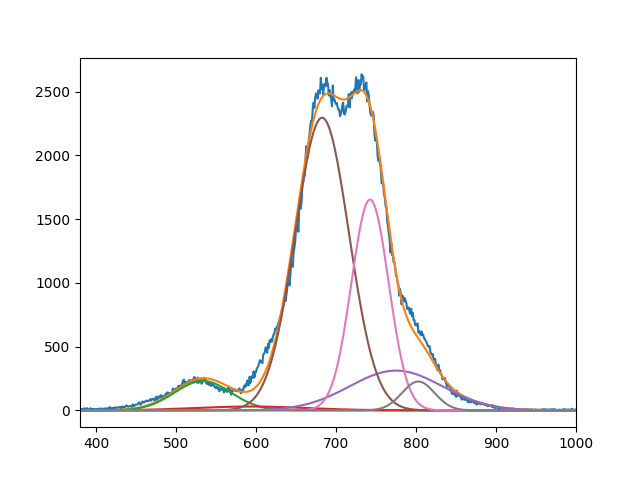

Values plotted in this chart, from the file beside it:
2.304343820046623250e+02, 3.041733842461542991e+01, 2.295279340647784466e+03, 3.121579903280987196e+02, 1.653032167504247582e+03, 2.264654069480819487e+02
5.334120731702612375e+02, 5.934677266940584559e+02, 6.825599338716731381e+02, 7.749999999999998863e+02, 7.425740531787358805e+02, 8.028782210805455861e+02
4.999999999999999289e+01, 9.999998230477703487e+01, 4.751629784485870545e+01, 8.184371884949692344e+01, 3.289595284782778606e+01, 2.874544205248402662e+01
